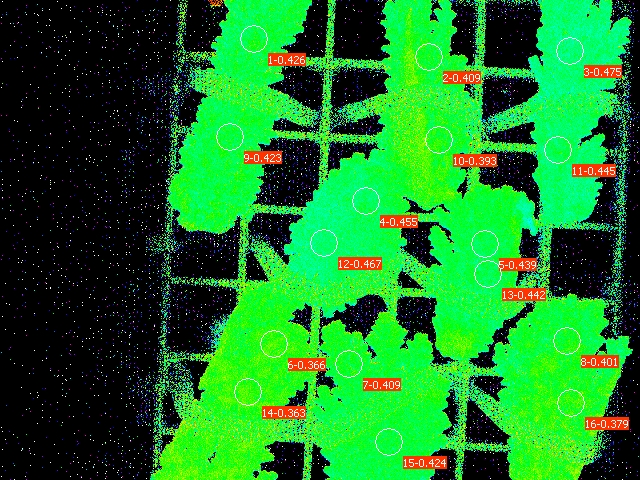

The file beside this chart, header and first rows:
Date; Time; No.; PAR; F1; F2; F3; F4; F5; F6; F7; F8; F9; F10; F11; F12; F13; F14; F15; F16; Fm'1; Fm'2; Fm'3; Fm'4
30.06.23; 21:45:55; 1; 0; 0.1364; 0.1256; 0.1114; 0.1417; 0.1672; 0.1652; 0.1530; 0.1373; 0.1417; 0.1486; 0.1457; 0.1422; 0.1505; 0.1628; 0.1452; 0.1217; 0.2375; 0.2126; 0.2121; 0.2600
